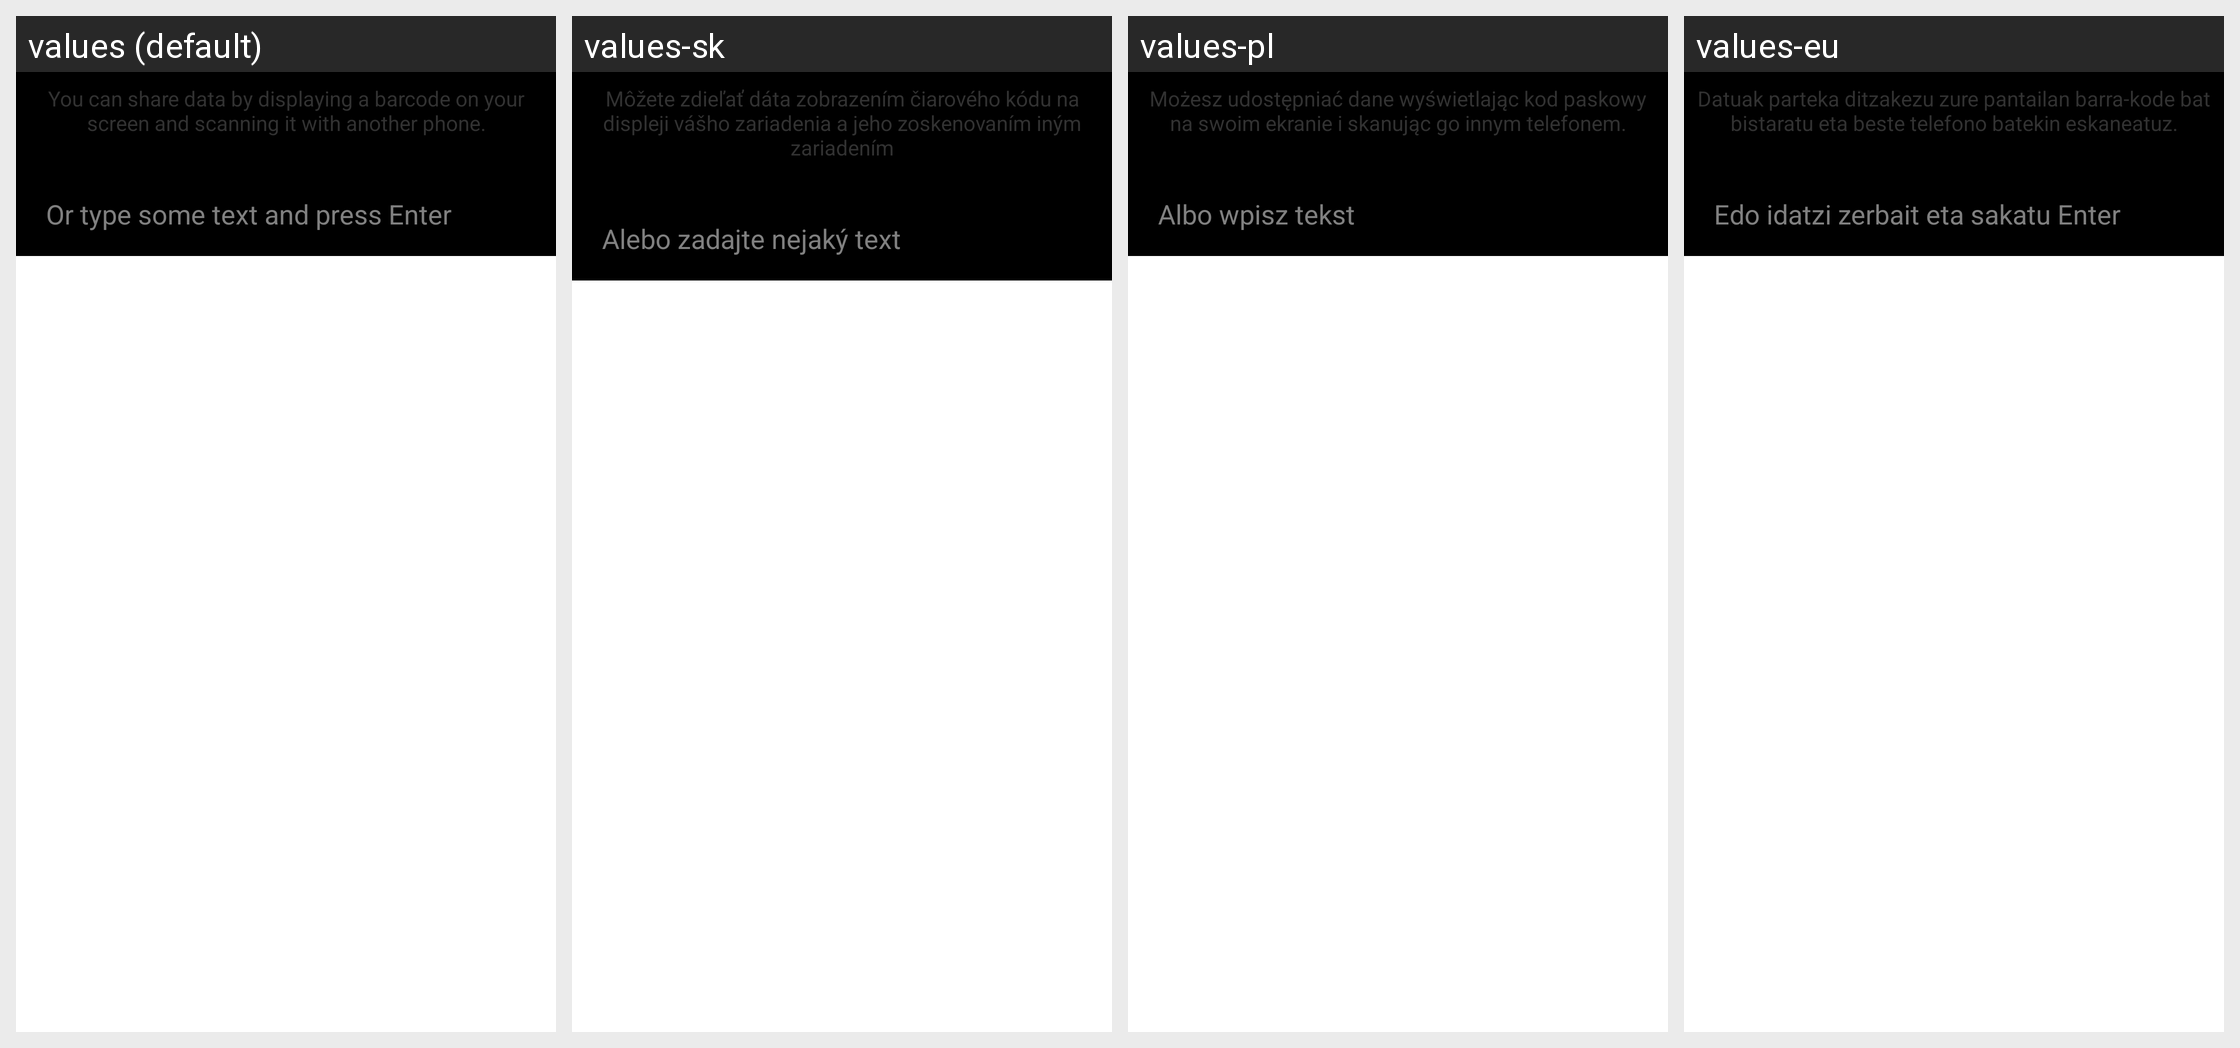

The Android screen above is rendered under several locales of the same app. Produce the string resources it draws, with the default and per-locale values.
Android screen res/layout/share.xml rendered under 4 locales, left to right: values (default), values-sk, values-pl, values-eu. Device: Nexus 5 (rendered at 1080×1920; each locale shown at half size, 540×960, under a caption strip naming it); theme CaptureTheme.
Other locales in the repository, not shown: values-ca, values-fa, values-hu, values-ja, values-ko, values-nl, values-pt, values-sl.
Strings drawn on this screen, with the default value and each locale's value (text and hints the layout hard-codes, and strings that could not be matched under every locale, appear in the picture but are not listed):

msg_share_explanation
  values: You can share data by displaying a barcode on your screen and scanning it with another phone.
  values-sk: Môžete zdieľať dáta zobrazením čiarového kódu na displeji vášho zariadenia a jeho zoskenovaním iným zariadením
  values-pl: Możesz udostępniać dane wyświetlając kod paskowy na swoim ekranie i skanując go innym telefonem.
  values-eu: Datuak parteka ditzakezu zure pantailan barra-kode bat bistaratu eta beste telefono batekin eskaneatuz.

msg_share_text
  values: Or type some text and press Enter
  values-sk: Alebo zadajte nejaký text
  values-pl: Albo wpisz tekst
  values-eu: Edo idatzi zerbait eta sakatu Enter
